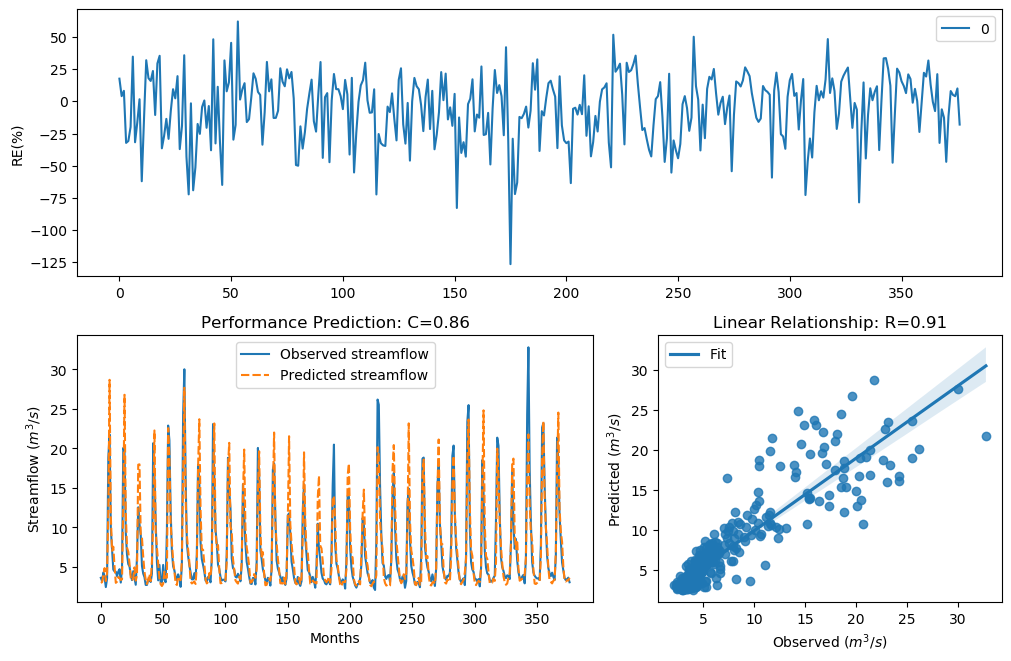

The table this chart was drawn from, first rows:
y_true, y_pred, y_true_scaled, y_pred_scaled
3.63, 2.991, -0.29, -0.5188
3.21, 3.081, -0.4343, -0.4831
4.29, 3.94, -0.09927, -0.1958
3.67, 4.855, -0.2773, 0.03825
2.46, 3.218, -0.758, -0.4313
3.54, 4.245, -0.3192, -0.1111
18.82, 12.28, 1.354, 0.9746
21.76, 28.68, 1.476, 1.699
9.83, 11.44, 0.7643, 0.9082
7.16, 7.044, 0.4499, 0.4332
4.67, 7.57, -0.004613, 0.5065
4.44, 5.055, -0.06076, 0.08249
4.4, 2.994, -0.07088, -0.5173
3.83, 3.139, -0.2281, -0.4609
4.42, 3.72, -0.0658, -0.2615
4.72, 3.608, 0.007159, -0.2971
3.03, 3.351, -0.5031, -0.3833
4.87, 3.436, 0.04161, -0.3541
20.07, 12.97, 1.408, 1.025
19.62, 26.79, 1.389, 1.645
9.33, 11.83, 0.7138, 0.94
6.56, 7.454, 0.3597, 0.4909
5.37, 6.936, 0.1479, 0.4173
5.07, 5.44, 0.08563, 0.162
4.02, 3.64, -0.1728, -0.2868
3.34, 3.263, -0.3873, -0.4149
4.47, 3.595, -0.05324, -0.3012
3.61, 4.95, -0.2964, 0.05955
2.75, 3.274, -0.6205, -0.4109
6.28, 4.031, 0.3143, -0.1697
12.55, 17.94, 0.9944, 1.313
10.44, 17.99, 0.822, 1.315
9.01, 9.15, 0.6798, 0.6948
5.12, 8.659, 0.09631, 0.6407
4.16, 6.295, -0.134, 0.3167
3.72, 4.374, -0.2617, -0.07742
2.73, 3.42, -0.6294, -0.3595
2.73, 2.849, -0.6294, -0.5772
3.43, 3.407, -0.3561, -0.364
3.4, 4.099, -0.3664, -0.1507
3.1, 3.213, -0.4758, -0.433
4.17, 5.756, -0.1312, 0.2223
20.66, 10.7, 1.432, 0.8455
16.78, 22.27, 1.255, 1.495
10.67, 9.464, 0.8427, 0.7277
5.59, 7.376, 0.1911, 0.4802
3.31, 5.46, -0.398, 0.1658
5.26, 3.586, 0.1256, -0.3041
3.05, 2.812, -0.4952, -0.5931
3.04, 2.594, -0.4992, -0.692
5.26, 2.869, 0.1256, -0.569
3.41, 4.426, -0.3629, -0.06441
3.07, 3.632, -0.4874, -0.2893
9.62, 3.65, 0.7435, -0.2836
22.89, 22.57, 1.518, 1.506
21.04, 19.08, 1.448, 1.365
12.14, 10.43, 0.9637, 0.8208
7, 8.128, 0.4268, 0.578
5.08, 5.783, 0.08777, 0.2273
4.58, 4.449, -0.02618, -0.05847
... 317 more rows
